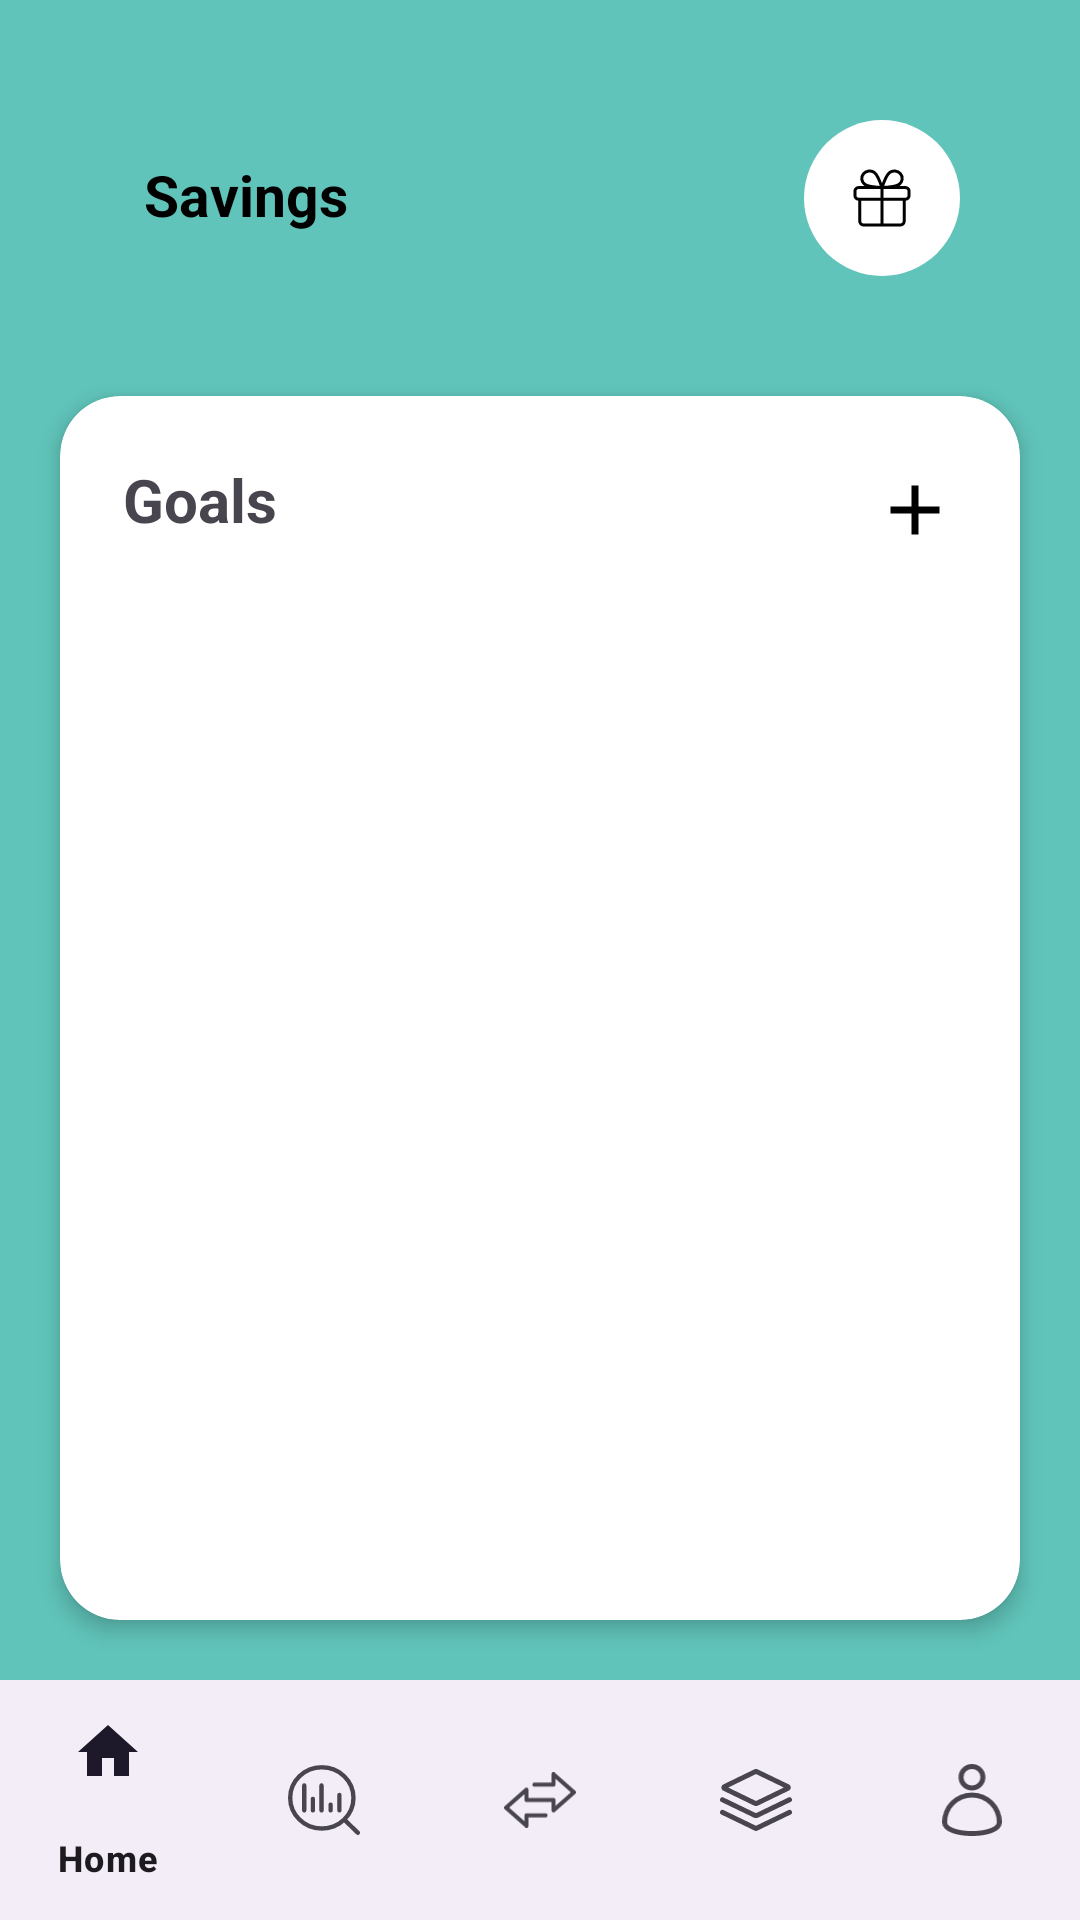

Produce the Android XML layout that renders to this screen, including the resource entries it uses.
<!-- AndroidManifest.xml: application theme Theme.Strategicsavingsbudgetapp -->
<!-- res/layout/activity_savings.xml -->
<?xml version="1.0" encoding="utf-8"?>
<androidx.constraintlayout.widget.ConstraintLayout xmlns:android="http://schemas.android.com/apk/res/android"
    xmlns:tools="http://schemas.android.com/tools"
    xmlns:app="http://schemas.android.com/apk/res-auto"
    android:id="@+id/main"
    android:layout_width="match_parent"
    android:layout_height="match_parent"
    tools:context=".SavingsActivity"
    android:background="@color/bg_teal">

    
    <androidx.constraintlayout.widget.ConstraintLayout
        android:id="@+id/clHeader"
        android:layout_width="0dp"
        android:layout_height="wrap_content"
        android:layout_margin="20dp"
        android:padding="20dp"
        app:layout_constraintTop_toTopOf="parent"
        app:layout_constraintStart_toStartOf="parent"
        app:layout_constraintEnd_toEndOf="parent">

        <TextView
            android:id="@+id/tvTitle"
            android:layout_width="wrap_content"
            android:layout_height="wrap_content"
            android:layout_marginTop="4dp"
            android:padding="8dp"
            android:text="@string/tv_title_savings_goals"
            android:textColor="?android:textColorPrimary"
            android:textSize="19sp"
            android:textStyle="bold"
            app:layout_constraintStart_toStartOf="parent"
            app:layout_constraintTop_toTopOf="parent" />

        <ImageButton
            android:id="@+id/btnRewards"
            android:layout_width="52dp"
            android:layout_height="52dp"
            android:background="@drawable/btn_rewards_background_round"
            android:contentDescription="@string/cd_rewards_button"
            android:padding="8dp"
            android:scaleType="centerInside"
            android:src="@drawable/ic_gift_unfilled"
            app:layout_constraintEnd_toEndOf="parent"
            app:layout_constraintTop_toTopOf="parent"
            tools:ignore="ImageContrastCheck,RedundantDescriptionCheck" />
    </androidx.constraintlayout.widget.ConstraintLayout>


    
    <androidx.cardview.widget.CardView
        android:id="@+id/cardSavingsGoals"
        android:layout_width="0dp"
        android:layout_height="0dp"
        android:layout_margin="20dp"
        android:background="@color/white"
        app:cardCornerRadius="20dp"
        app:cardElevation="4dp"
        app:layout_constraintTop_toBottomOf="@id/clHeader"
        app:layout_constraintBottom_toTopOf="@id/bottomNav"
        app:layout_constraintStart_toStartOf="parent"
        app:layout_constraintEnd_toEndOf="parent">

        <LinearLayout
            android:layout_width="match_parent"
            android:layout_height="match_parent"
            android:orientation="vertical"
            android:gravity="center_horizontal"
            android:padding="16dp">

            <androidx.constraintlayout.widget.ConstraintLayout
                android:layout_width="match_parent"
                android:layout_height="wrap_content"
                android:padding="5dp">

                <TextView
                    android:id="@+id/tvRvTitle"
                    android:layout_width="wrap_content"
                    android:layout_height="wrap_content"
                    android:text="@string/tv_rv_title_goals"
                    android:textStyle="bold"
                    android:textSize="20sp"
                    android:paddingBottom="7dp"
                    app:layout_constraintTop_toTopOf="parent"
                    app:layout_constraintBottom_toBottomOf="parent"
                    app:layout_constraintStart_toStartOf="parent"
                    app:layout_constraintBaseline_toBaselineOf="@+id/btnAddGoal" />

                <ImageButton
                    android:id="@+id/btnAddGoal"
                    android:layout_width="28dp"
                    android:layout_height="28dp"
                    android:background="@android:color/transparent"
                    android:contentDescription="@string/cd_create_a_new_savings_goal"
                    android:scaleType="fitCenter"
                    android:src="@drawable/ic_plus_filled"
                    app:layout_constraintTop_toTopOf="parent"
                    app:layout_constraintBottom_toBottomOf="parent"
                    app:layout_constraintEnd_toEndOf="parent"
                    tools:ignore="ImageContrastCheck,TouchTargetSizeCheck,RedundantDescriptionCheck" />

            </androidx.constraintlayout.widget.ConstraintLayout>


            <androidx.recyclerview.widget.RecyclerView
                android:id="@+id/rvSavingGoals"
                android:layout_width="match_parent"
                android:layout_height="0dp"
                android:layout_weight="1"
                android:layout_margin="5dp"
                android:contentDescription="@string/cd_list_of_saving_goals_created_by_the_user" />

            <TextView
                android:id="@+id/tvNoSavingsGoals"
                android:layout_width="wrap_content"
                android:layout_height="wrap_content"
                android:text="@string/tv_no_savings_goals_created"
                android:textSize="16sp"
                android:textColor="@android:color/darker_gray"
                android:visibility="gone"
                android:layout_gravity="center_horizontal"
                android:layout_marginTop="16dp" />
        </LinearLayout>
    </androidx.cardview.widget.CardView>

    
    <com.google.android.material.bottomnavigation.BottomNavigationView
        android:id="@+id/bottomNav"
        android:layout_width="0dp"
        android:layout_height="wrap_content"
        app:layout_constraintBottom_toBottomOf="parent"
        app:layout_constraintStart_toStartOf="parent"
        app:layout_constraintEnd_toEndOf="parent"
        app:menu="@menu/nav_menu"
        tools:ignore="VisualLintBottomNav" />
</androidx.constraintlayout.widget.ConstraintLayout>
<!-- resources referenced by this layout -->
<resources>
  <color name="bg_teal">#60C4BA</color>
  <color name="white">#FFFFFFFF</color>
  <!-- drawable btn_rewards_background_round (drawable) -->
  <shape xmlns:android="http://schemas.android.com/apk/res/android"
      android:shape="rectangle">
      <solid android:color="@android:color/white" />
      <corners android:radius="26dp" /> 
  </shape>
  <!-- drawable ic_gift_unfilled (drawable) -->
  <vector xmlns:android="http://schemas.android.com/apk/res/android"
      android:width="20dp"
      android:height="20dp"
      android:viewportWidth="20"
      android:viewportHeight="20">
    <path
        android:strokeWidth="1"
        android:pathData="M17.39,10.907V17.803C17.39,18.121 17.257,18.425 17.02,18.649C16.783,18.874 16.462,19 16.128,19H3.868C3.533,19 3.212,18.874 2.975,18.649C2.739,18.425 2.606,18.121 2.606,17.803V10.907M9.998,6.533C9.998,6.533 14.596,6.282 15.738,5.437C16.283,5.032 16.637,4.44 16.723,3.789C16.809,3.137 16.62,2.48 16.197,1.961C15.77,1.441 15.144,1.104 14.455,1.021C13.767,0.939 13.072,1.118 12.522,1.52C11.39,2.365 9.998,6.533 9.998,6.533ZM9.998,6.533C9.998,6.533 5.399,6.282 4.257,5.437C3.712,5.032 3.358,4.439 3.273,3.788C3.188,3.136 3.378,2.479 3.803,1.961C4.229,1.441 4.855,1.102 5.544,1.02C6.233,0.937 6.929,1.117 7.478,1.52C8.606,2.365 9.998,6.533 9.998,6.533ZM9.998,6.533V19M2.169,6.533H17.831C18.476,6.533 19,7.029 19,7.642V9.288C19,9.9 18.476,10.397 17.831,10.397H2.169C1.524,10.397 1,9.9 1,9.288V7.642C1,7.029 1.524,6.533 2.169,6.533Z"
        android:strokeLineJoin="round"
        android:fillColor="#00000000"
        android:strokeColor="#000000"
        android:strokeLineCap="round"/>
  </vector>
  <!-- drawable ic_plus_filled (drawable) -->
  <?xml version="1.0" encoding="utf-8"?>
  <vector xmlns:android="http://schemas.android.com/apk/res/android"
      android:width="24dp"
      android:height="24dp"
      android:viewportWidth="24"
      android:tint="?android:textColorPrimary"
      android:viewportHeight="24">
  
      <path
          android:fillColor="#FF000000"
          android:pathData="M19,13H13V19H11V13H5V11H11V5H13V11H19V13Z"/>
  </vector>
  <string name="cd_create_a_new_savings_goal">Create a new savings goal</string>
  <string name="cd_list_of_saving_goals_created_by_the_user">List of Saving Goals created by the user</string>
  <string name="cd_rewards_button">Rewards Button</string>
  <string name="tv_no_savings_goals_created">No Savings Goals created yet</string>
  <string name="tv_rv_title_goals">Goals</string>
  <string name="tv_title_savings_goals">Savings</string>
  <style name="Theme.Strategicsavingsbudgetapp" parent="Base.Theme.Strategicsavingsbudgetapp" />
  <style name="Base.Theme.Strategicsavingsbudgetapp" parent="Theme.Material3.DayNight.NoActionBar">
          <item name="android:textColorPrimary">@color/black</item>
      </style>
  <color name="black">#FF000000</color>
</resources>
